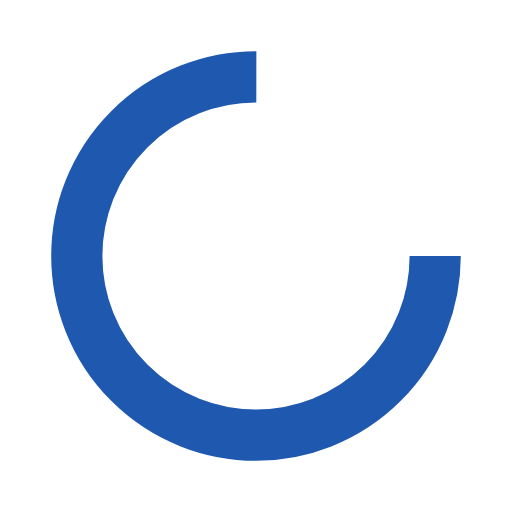
t = 0.00 s
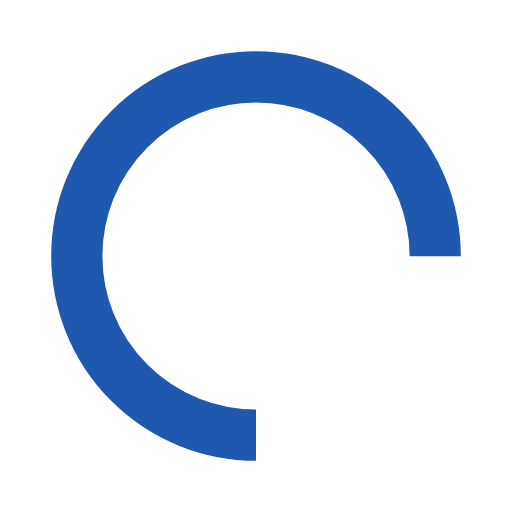
t = 0.25 s
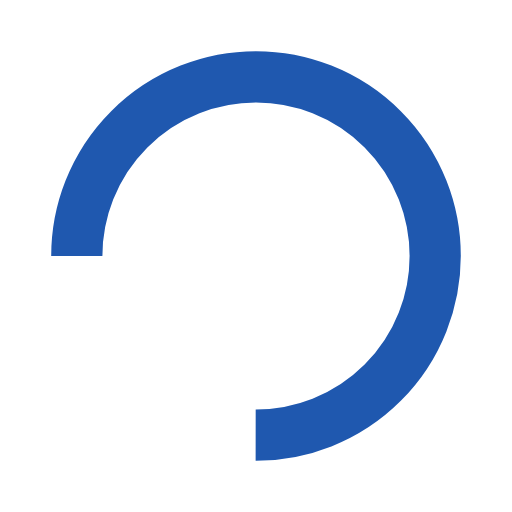
t = 0.50 s
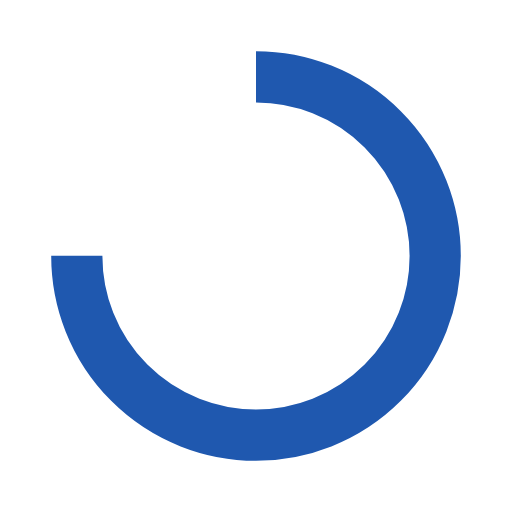
t = 0.75 s

The animated SVG that drew these frames (rendered in a browser with its animation timeline set to each time). Animation: 1 SMIL element (animateTransform=1); one cycle of 1.00 s, repeats indefinitely.

<svg width="24px"  height="24px"  xmlns="http://www.w3.org/2000/svg" viewBox="0 0 100 100" preserveAspectRatio="xMidYMid" class="lds-rolling" style="background: none;"><circle cx="50" cy="50" fill="none" ng-attr-stroke="{{config.color}}" ng-attr-stroke-width="{{config.width}}" ng-attr-r="{{config.radius}}" ng-attr-stroke-dasharray="{{config.dasharray}}" stroke="#1f58af" stroke-width="10" r="35" stroke-dasharray="164.93361431346415 56.97787143782138" transform="rotate(168 50 50)"><animateTransform attributeName="transform" type="rotate" calcMode="linear" values="0 50 50;360 50 50" keyTimes="0;1" dur="1s" begin="0s" repeatCount="indefinite"></animateTransform></circle></svg>